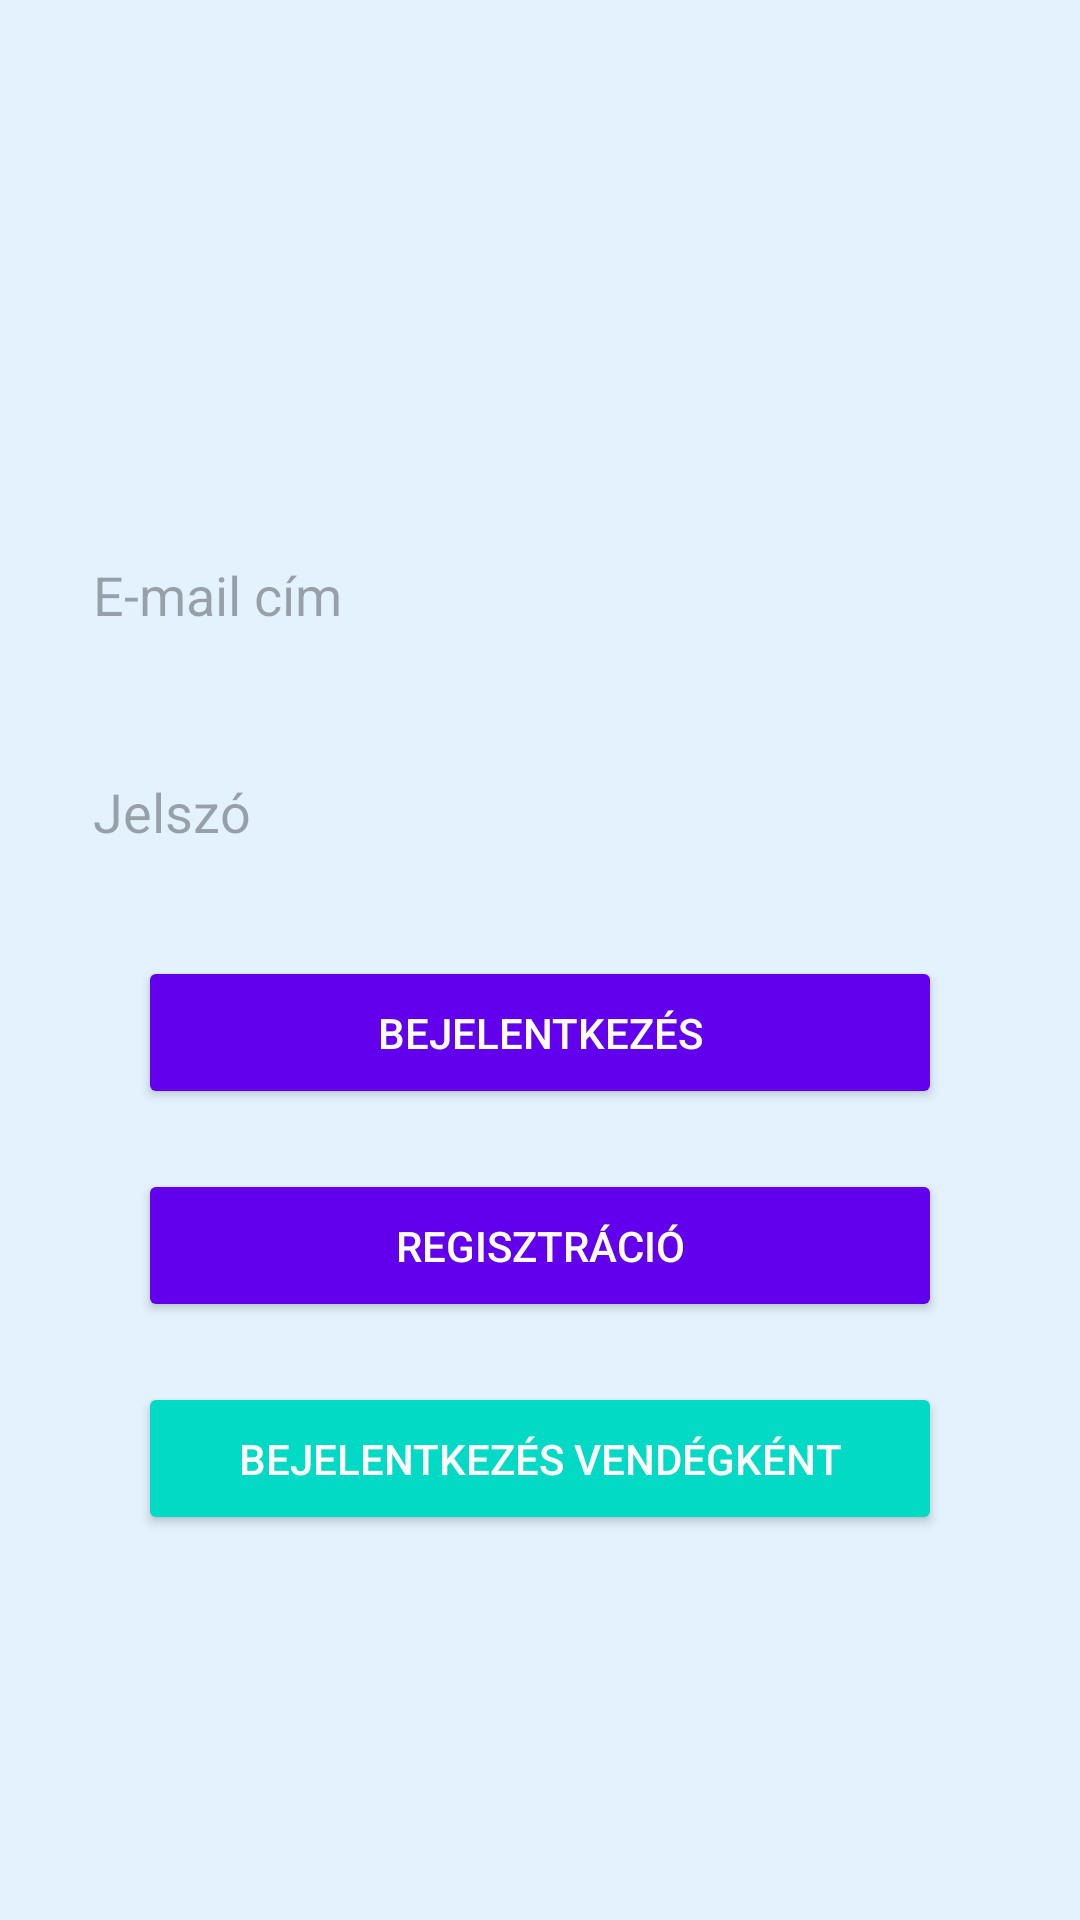

Write the Android layout XML for this screen, with the resource values it uses.
<!-- AndroidManifest.xml: application theme Theme.EskuvoBolt -->
<!-- res/layout/activity_main.xml -->
<?xml version="1.0" encoding="utf-8"?>
<androidx.constraintlayout.widget.ConstraintLayout
    xmlns:android="http://schemas.android.com/apk/res/android"
    xmlns:tools="http://schemas.android.com/tools"
    xmlns:app="http://schemas.android.com/apk/res-auto"
    android:id="@+id/main"
    android:layout_width="match_parent"
    android:layout_height="match_parent"
    android:background="@color/bg_color"
    tools:context=".MainActivity">

    <ImageView
        android:layout_width="65dp"
        android:layout_height="170dp"
        android:src="@drawable/church"
        app:layout_constraintBottom_toTopOf="@+id/editTextUsername"
        app:layout_constraintEnd_toEndOf="parent"
        app:layout_constraintHorizontal_bias="0.498"
        app:layout_constraintStart_toStartOf="parent"
        app:layout_constraintTop_toTopOf="parent"
        app:layout_constraintVertical_bias="0.55" />

    <EditText
        android:id="@+id/editTextUsername"
        android:layout_width="0dp"
        android:layout_height="wrap_content"
        android:hint="@string/mail_cim"
        android:inputType="text"
        android:textColor="@android:color/black"
        android:background="@drawable/edittext_bg"
        android:padding="16dp"
        app:layout_constraintTop_toTopOf="parent"
        app:layout_constraintStart_toStartOf="parent"
        app:layout_constraintEnd_toEndOf="parent"
        app:layout_constraintHorizontal_bias="0.5"
        app:layout_constraintBottom_toTopOf="@+id/editTextPassword"
        android:layout_marginBottom="16dp"
        android:layout_marginLeft="15dp"
        android:layout_marginRight="15dp"/>

    <EditText
        android:id="@+id/editTextPassword"
        android:layout_width="0dp"
        android:layout_height="wrap_content"
        android:hint="@string/jelszo"
        android:inputType="textPassword"
        android:textColor="@android:color/black"
        android:background="@drawable/edittext_bg"
        android:padding="16dp"
        app:layout_constraintTop_toBottomOf="@+id/editTextUsername"
        app:layout_constraintStart_toStartOf="parent"
        app:layout_constraintEnd_toEndOf="parent"
        app:layout_constraintHorizontal_bias="0.5"
        app:layout_constraintBottom_toTopOf="@+id/loginButton"
        android:layout_marginBottom="32dp"
        android:layout_marginLeft="15dp"
        android:layout_marginRight="15dp"/>

    <Button
        android:id="@+id/loginButton"
        android:layout_width="0dp"
        android:layout_height="wrap_content"
        android:text="@string/bejelentkezes"
        android:onClick="login"
        android:textColor="@android:color/white"
        android:backgroundTint="@color/colorPrimary"
        android:padding="16dp"
        app:layout_constraintTop_toBottomOf="@+id/editTextPassword"
        app:layout_constraintStart_toStartOf="parent"
        app:layout_constraintEnd_toEndOf="parent"
        app:layout_constraintHorizontal_bias="0.5"
        android:layout_marginBottom="20dp"
        android:layout_marginTop="20dp"
        android:layout_marginLeft="46dp"
        android:layout_marginRight="46dp"/>

    <Button
        android:id="@+id/registerButton"
        android:layout_width="0dp"
        android:layout_height="wrap_content"
        android:text="@string/regisztracio"
        android:onClick="register"
        android:textColor="@android:color/white"
        android:backgroundTint="@color/colorPrimary"
        android:padding="16dp"
        app:layout_constraintTop_toBottomOf="@+id/loginButton"
        app:layout_constraintStart_toStartOf="parent"
        app:layout_constraintEnd_toEndOf="parent"
        app:layout_constraintHorizontal_bias="0.5"
        android:layout_marginBottom="20dp"
        android:layout_marginTop="20dp"
        android:layout_marginLeft="46dp"
        android:layout_marginRight="46dp"/>

    <Button
        android:id="@+id/guestLoginButton"
        android:layout_width="0dp"
        android:layout_height="wrap_content"
        android:text="@string/vengeg_login"
        android:onClick="loginGuest"
        android:textColor="@android:color/white"
        android:backgroundTint="@color/colorAccent"
        android:padding="16dp"
        app:layout_constraintTop_toBottomOf="@+id/registerButton"
        app:layout_constraintStart_toStartOf="parent"
        app:layout_constraintEnd_toEndOf="parent"
        app:layout_constraintHorizontal_bias="0.5"
        android:layout_marginBottom="20dp"
        android:layout_marginTop="20dp"
        android:layout_marginLeft="46dp"
        android:layout_marginRight="46dp"/>

    <Button
        android:id="@+id/buttonKeszitok"
        android:layout_width="wrap_content"
        android:layout_height="wrap_content"
        android:layout_marginTop="128dp"
        android:onClick="openKeszitok"
        android:text="@string/keszito"
        app:layout_constraintEnd_toEndOf="parent"
        app:layout_constraintStart_toStartOf="parent"
        app:layout_constraintTop_toBottomOf="@+id/guestLoginButton" />


    











</androidx.constraintlayout.widget.ConstraintLayout>
<!-- resources referenced by this layout -->
<resources>
  <color name="bg_color">#E3F2FD</color>
  <color name="colorAccent">#03DAC5</color>
  <color name="colorPrimary">#6200EE</color>
  <string name="bejelentkezes">Bejelentkezés</string>
  <string name="google_login">Bejelentkezés Google-al</string>
  <string name="jelszo">Jelszó</string>
  <string name="keszito">Készítők</string>
  <string name="mail_cim">E-mail cím</string>
  <string name="regisztracio">Regisztráció</string>
  <string name="vengeg_login">Bejelentkezés vendégként</string>
  <style name="Theme.EskuvoBolt" parent="Base.Theme.EskuvoBolt" />
  <style name="Base.Theme.EskuvoBolt" parent="Theme.Material3.DayNight.NoActionBar">
          
          
      </style>
</resources>
